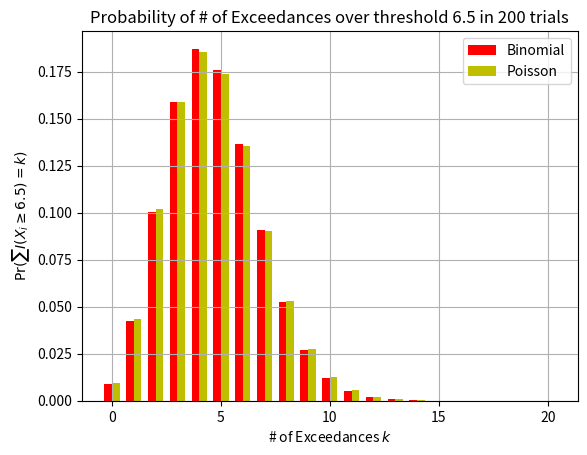

Here is the Python script that generated this plot:
import numpy as np
import scipy.stats as stats
import matplotlib.pyplot as plt

if __name__ == '__main__':
    source_distribution = stats.gamma(a=2.5)
    threshold = 6.5
    # source distribution of the data has nothing to do beyond this line.
    prob_gt_threshold = 1.0 - source_distribution.cdf(threshold)
    print(r'Pr(X>={0}) = {1}'.format(threshold, prob_gt_threshold))

    plot_k_range = np.arange(0, 21)
    number_of_trials = 200
    binomial_dist_k = np.array([stats.binom.pmf(k, number_of_trials, prob_gt_threshold) for k in plot_k_range])
    poisson_dist_k = np.array([stats.poisson.pmf(k, number_of_trials * prob_gt_threshold) for k in plot_k_range])

    width = 0.35
    fig, ax = plt.subplots()
    plt.grid(True)
    binomial_bars = ax.bar(plot_k_range - width / 2, binomial_dist_k, width, color='r')
    poisson_bars = ax.bar(plot_k_range + width / 2, poisson_dist_k, width, color='y')
    ax.set_ylabel(r'$\Pr(\sum I(X_i \geq {0}) = k) $'.format(threshold))
    ax.set_xlabel(r'# of Exceedances $k$')
    ax.legend((binomial_bars[0], poisson_bars[0]), ('Binomial', 'Poisson'))
    ax.set_title(r'Probability of # of Exceedances over threshold {0} in {1} trials'.format(threshold, number_of_trials))
    plt.show()
